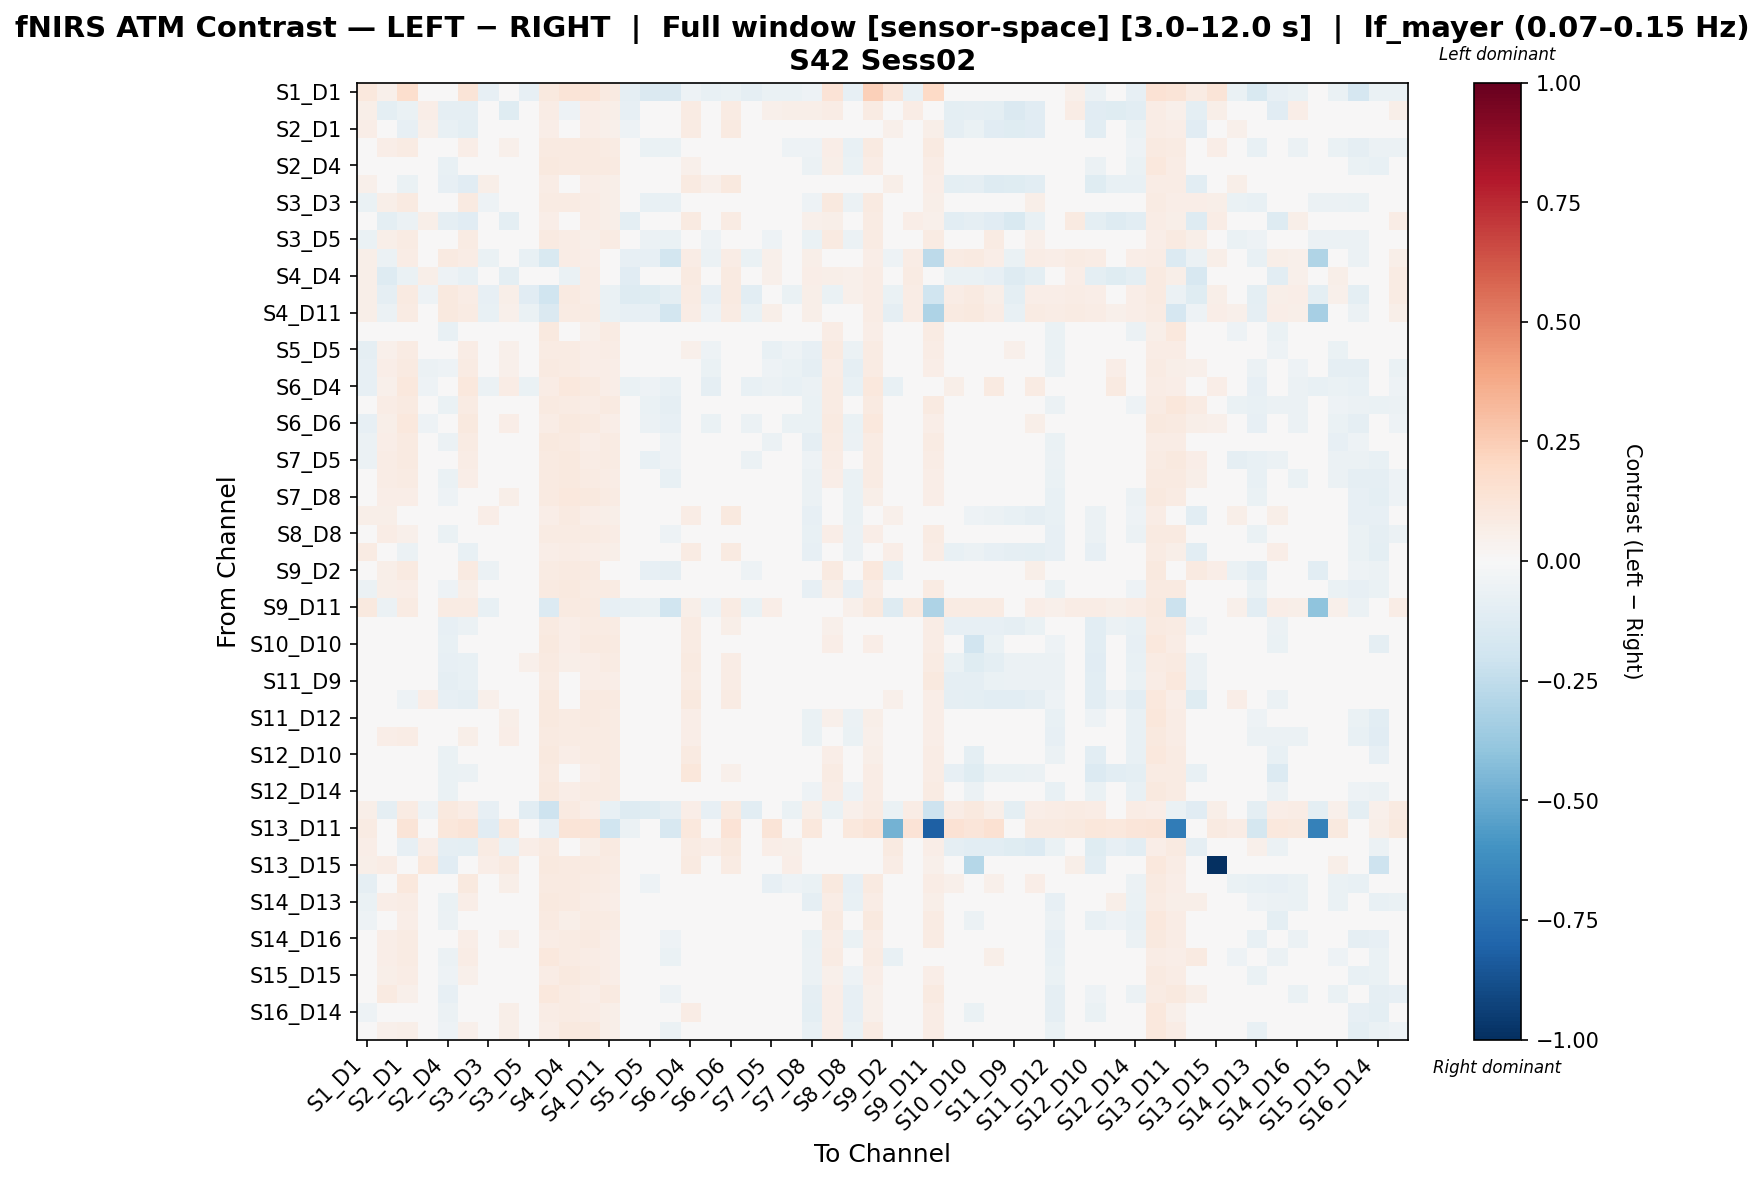

Values plotted in this chart, from the file beside it:
, S1_D1 hbo, S1_D3 hbo, S2_D1 hbo, S2_D2 hbo, S2_D4 hbo, S3_D1 hbo, S3_D3 hbo, S3_D4 hbo, S3_D5 hbo, S4_D2 hbo, S4_D4 hbo, S4_D6 hbo, S4_D11 hbo, S5_D3 hbo, S5_D5 hbo, S5_D7 hbo, S6_D4 hbo, S6_D5 hbo, S6_D6 hbo, S6_D8 hbo, S7_D5 hbo, S7_D7 hbo, S7_D8 hbo
S1_D1 hbo, 0.1022, 0.05405, 0.1718, 0.03259, -0.04607, 0.1307, -0.08132, 0.04404, -0.08293, 0.09734, 0.1303, 0.128, 0.08807, -0.08839, -0.1407, -0.1415, -0.0504, -0.07375, -0.06953, -0.09129, -0.06427, -0.06944, -0.05025
S1_D3 hbo, 0.05544, -0.101, -0.06704, 0.06503, -0.09247, -0.08934, 0.03946, -0.1214, 0.03265, 0.07683, -0.05015, 0.06396, 0.05704, -0.08538, 0.005509, 0.01033, 0.07814, 0.0383, 0.07915, 0.01978, 0.05335, 0.0585, 0.05746
S2_D1 hbo, 0.06499, -0.03645, -0.08067, 0.05146, -0.07344, -0.09664, 0.04969, -0.04556, 0.02735, 0.06381, 0.02828, 0.06883, 0.0545, -0.05394, 0.01417, 0.04801, 0.08439, 0.04908, 0.09114, 0.02988, 0.0438, 0.04833, -0.02122
S2_D2 hbo, -0.02416, 0.06328, 0.08198, -0.01536, -0.02563, 0.06786, -0.03762, 0.05232, -0.02547, 0.0913, 0.09212, 0.0862, 0.08516, -0.0326, -0.06896, -0.06485, 0.01815, -0.03859, -0.01806, -0.03792, -0.03329, -0.05183, -0.05273
S2_D4 hbo, -0.03123, 0.02836, 0.04543, 0.02078, -0.07262, 0.0156, 0.01126, 0.03505, 0.007377, 0.09892, 0.0909, 0.09359, 0.08851, -0.0377, -0.03193, -0.02476, 0.05255, -0.01323, 0.01909, -0.03165, -0.0139, -0.02058, -0.05861
S3_D1 hbo, 0.05298, -0.01158, -0.06313, 0.04387, -0.07884, -0.1112, 0.05532, -0.04247, 0.03533, 0.07516, 0.04135, 0.06861, 0.06237, -0.0332, 0.01699, 0.04666, 0.091, 0.05159, 0.09475, 0.02889, 0.04084, 0.04291, -0.02273
S3_D3 hbo, -0.06708, 0.05803, 0.09164, -0.0473, -0.02976, 0.0873, -0.05215, 0.04811, -0.01716, 0.08577, 0.08279, 0.07215, 0.05587, -0.02581, -0.07608, -0.07669, 0.008055, -0.0451, -0.01387, -0.03831, -0.0395, -0.04276, -0.05069
S3_D4 hbo, 0.02953, -0.09603, -0.05998, 0.05806, -0.08795, -0.1148, 0.02946, -0.101, 0.02354, 0.06356, 0.0003438, 0.07469, 0.05767, -0.09721, 0.01359, 0.03392, 0.0896, 0.02078, 0.08583, 0.004885, 0.03476, 0.03855, 0.05202
S3_D5 hbo, -0.06893, 0.06246, 0.08195, -0.04377, -0.04048, 0.08116, -0.03606, 0.04562, -0.02894, 0.08767, 0.07305, 0.06125, 0.0784, -0.03084, -0.06154, -0.06761, -0.00132, -0.05164, -0.01211, -0.04922, -0.0514, -0.04424, -0.06684
S4_D2 hbo, 0.05761, -0.05736, 0.07052, -0.03954, 0.09006, 0.07074, -0.06594, 0.04164, -0.07643, -0.1514, 0.07794, 0.06893, -0.04233, -0.07963, -0.08573, -0.1857, 0.07179, -0.05943, 0.07525, -0.06743, 0.05303, -0.0462, 0.05633
S4_D4 hbo, 0.05526, -0.1271, -0.06807, 0.05756, -0.05386, -0.07242, 0.03084, -0.09486, 0.01132, 0.02815, -0.06514, 0.0753, 0.04763, -0.1099, -0.004083, 0.02732, 0.09064, 0.03285, 0.09245, 0.02008, 0.05291, 0.04971, 0.0674
S4_D6 hbo, 0.05746, -0.08888, 0.09117, -0.05366, 0.09773, 0.07717, -0.08536, 0.05473, -0.1095, -0.2008, 0.0902, 0.07746, -0.06485, -0.1277, -0.1237, -0.09451, 0.08323, -0.08327, 0.09146, -0.1065, 0.04552, -0.06933, 0.05864
S4_D11 hbo, 0.05837, -0.06217, 0.07922, -0.02735, 0.09486, 0.08238, -0.07789, 0.05222, -0.06653, -0.1436, 0.08406, 0.08146, -0.0671, -0.08417, -0.08124, -0.1847, 0.07279, -0.05346, 0.07892, -0.06441, 0.05996, -0.04614, 0.06015
S5_D3 hbo, -0.03541, 0.02973, 0.02401, -0.007927, -0.07171, 0.01982, -0.000394, -0.009316, 0.01207, 0.09632, 0.0235, 0.05189, 0.07967, -0.03815, -0.03275, -0.02067, 0.029, -0.003328, 0.0222, -0.03326, -0.01624, -0.002097, -0.03609
S5_D5 hbo, -0.08707, 0.05009, 0.08568, -0.04988, -0.04827, 0.07797, -0.02918, 0.05139, 0.003084, 0.08006, 0.07906, 0.06406, 0.07202, -0.02132, -0.04706, -0.04427, 0.05269, -0.05254, 0.0006075, -0.03796, -0.07459, -0.05151, -0.08104
S5_D7 hbo, -0.08058, 0.06834, 0.08903, -0.06041, -0.05185, 0.08364, -0.0257, 0.05398, 0.0168, 0.08662, 0.08458, 0.06925, 0.06835, 0.005962, -0.006774, -0.01902, 0.03769, -0.06539, -0.01887, -0.01128, -0.05011, -0.06931, -0.08922
S6_D4 hbo, -0.08305, 0.05045, 0.1093, -0.05222, -0.01883, 0.1074, -0.061, 0.07199, -0.06845, 0.07565, 0.108, 0.09226, 0.06492, -0.06898, -0.05236, -0.07447, -0.01712, -0.0888, -0.03379, -0.07272, -0.05977, -0.07364, -0.06163
S6_D5 hbo, -0.04336, 0.07674, 0.09088, -0.03815, -0.06349, 0.08418, -0.01459, 0.02819, -0.001704, 0.09195, 0.08362, 0.07364, 0.08717, 0.007304, -0.06853, -0.0875, -0.007717, -0.02713, -0.0169, -0.0475, -0.03663, -0.04117, -0.06598
S6_D6 hbo, -0.08279, 0.05738, 0.1047, -0.05462, -0.04301, 0.101, -0.03553, 0.06451, -0.01856, 0.07662, 0.1004, 0.09042, 0.06957, -0.01985, -0.05987, -0.08094, 0.007241, -0.0647, -0.01886, -0.05856, -0.04846, -0.06494, -0.06808
S6_D8 hbo, -0.06179, 0.06911, 0.09322, -0.02395, -0.05634, 0.08145, -0.01746, 0.02996, 0.01315, 0.09796, 0.08786, 0.06466, 0.08334, -0.02424, -0.04811, -0.05181, 0.02797, -0.04703, -0.00729, -0.03722, -0.06061, -0.03781, -0.08928
S7_D5 hbo, -0.05953, 0.07157, 0.09254, -0.0214, -0.04753, 0.07606, -0.0125, 0.04839, -0.009253, 0.091, 0.09429, 0.0735, 0.0816, -0.01412, -0.07674, -0.05441, 0.01693, -0.03636, -0.0008302, -0.06109, -0.04038, -0.0298, -0.05221
S7_D7 hbo, -0.03805, 0.07798, 0.08283, -0.02411, -0.06327, 0.06525, -0.005336, 0.0433, 0.00348, 0.08948, 0.09495, 0.08547, 0.07727, 0.00364, -0.04046, -0.07443, 0.008901, -0.02992, -0.001994, -0.03136, -0.003859, -0.04735, -0.06129
S7_D8 hbo, -0.03749, 0.06554, 0.06527, 0.003051, -0.05464, 0.04707, 0.004606, 0.05903, -0.003342, 0.09211, 0.1071, 0.09412, 0.08078, -0.01599, -0.04945, -0.03954, 0.03165, -0.0156, 0.01323, -0.04503, -0.009789, -0.02225, -0.05577
S8_D6 hbo, 0.06243, 0.055, -0.03248, 0.01639, -0.0469, -0.04475, 0.0689, 0.03921, 0.04573, 0.06971, 0.0869, 0.06555, 0.06012, 0.01854, 0.01585, 0.01496, 0.07119, 0.04064, 0.1003, 0.01202, 0.04211, 0.000603, -0.07983
S8_D8 hbo, -0.02969, 0.07112, 0.05352, -0.006734, -0.06694, 0.03534, 0.008458, 0.03631, 0.01004, 0.08348, 0.08216, 0.07976, 0.0739, 1.751658011821056e-05, -0.03342, -0.05049, 0.02045, -0.005752, 0.01767, -0.03233, -0.005508, -0.02168, -0.07075
S8_D15 hbo, 0.07946, 0.04117, -0.05477, 0.03449, -0.04321, -0.0747, 0.0451, 0.0439, 0.02572, 0.06319, 0.07659, 0.06303, 0.05562, -0.001611, 0.006929, 0.03798, 0.08511, 0.0446, 0.09292, 0.01852, 0.03971, 0.01303, -0.08054
S9_D2 hbo, -0.003546, 0.05932, 0.09221, -0.008768, -0.02054, 0.09026, -0.05474, 0.04629, -0.0185, 0.0816, 0.09349, 0.09027, 0.03993, -0.03145, -0.07883, -0.08953, -0.002645, -0.04245, -0.02377, -0.05163, -0.01886, -0.03487, -0.03132
S9_D9 hbo, -0.05641, 0.05861, 0.0672, -0.01965, -0.0536, 0.05807, 0.001082, 0.04926, 0.006218, 0.0892, 0.09381, 0.08358, 0.08061, -0.01303, -0.03975, -0.04434, 0.0232, -0.0223, 0.0168, -0.04061, -0.02129, -0.04522, -0.07991
S9_D11 hbo, 0.09638, -0.05632, 0.07881, -0.00786, 0.08019, 0.08161, -0.07046, 0.04924, -0.03657, -0.1386, 0.09068, 0.09287, -0.0794, -0.07446, -0.06317, -0.1975, 0.05587, -0.05018, 0.08348, -0.06379, 0.06533, -0.04925, 0.04374
S10_D9 hbo, 0.00508, -0.003485, -0.01296, 0.03447, -0.07939, -0.05694, 0.03297, -0.00683, 0.02756, 0.09283, 0.06852, 0.08443, 0.08578, -0.02781, -0.01039, 0.009793, 0.0839, 0.02087, 0.06236, -0.007047, 0.005312, 0.01738, -0.03784
S10_D10 hbo, -0.01468, 0.02775, 0.037, 0.04376, -0.076, -0.003996, 0.03522, 0.02187, 0.03308, 0.1008, 0.07026, 0.09129, 0.09043, -0.0137, -0.01056, 0.005932, 0.07895, 0.01105, 0.04356, -0.002974, 0.001986, 0.006096, -0.03907
S10_D12 hbo, -0.001268, 0.004171, -0.03078, 0.02109, -0.0852, -0.07442, 0.0468, -0.01008, 0.0521, 0.0926, 0.05691, 0.06997, 0.08355, -0.004932, 0.01033, 0.02256, 0.08857, 0.02627, 0.07112, 0.01815, 0.006091, 0.006082, -0.04841
S11_D9 hbo, 0.001396, -0.002172, -0.03699, 0.00949, -0.08807, -0.075, 0.03785, -0.02262, 0.04416, 0.08217, 0.04388, 0.06524, 0.06362, -0.02395, 0.01943, 0.0133, 0.08194, 0.02955, 0.07799, 0.01104, 0.02244, 0.009316, -0.04341
S11_D11 hbo, 0.02735, -0.01703, -0.05237, 0.06444, -0.08204, -0.09216, 0.05347, 0.003344, 0.04544, 0.09819, 0.04267, 0.09238, 0.08842, -0.03778, 0.0212, 0.03596, 0.1001, 0.02597, 0.08015, 0.001446, 0.03218, 0.02363, -0.03062
S11_D12 hbo, -0.03032, 0.04111, 0.04997, 0.01713, -0.03532, 0.03521, 0.01634, 0.06189, 0.01028, 0.09532, 0.08081, 0.08916, 0.08409, -0.01907, -0.03272, -0.01587, 0.06262, -0.008393, 0.02553, -0.02426, -0.0184, -0.02029, -0.06258
S11_D13 hbo, -0.03512, 0.06699, 0.07594, 0.02902, -0.0196, 0.05751, 0.01573, 0.06749, 0.01676, 0.09168, 0.08103, 0.07927, 0.08129, -0.006493, -0.0442, -0.01522, 0.06858, -0.01526, 0.01768, -0.02974, -0.03303, -0.01775, -0.06719
S12_D10 hbo, -0.02519, 0.01995, 0.02499, 0.02218, -0.06761, -0.004762, 0.02491, 0.02905, 0.02577, 0.09763, 0.0684, 0.08222, 0.08589, -0.01672, -0.01056, 0.007731, 0.08803, 0.004524, 0.04204, 0.000424, -0.02322, -0.005892, -0.04359
S12_D12 hbo, -0.01718, -0.01884, 0.003452, 0.03215, -0.06976, -0.06176, 0.02134, -0.04657, 0.04582, 0.09168, 0.0249, 0.0647, 0.07936, -0.03122, 0.0145, 0.02704, 0.1147, 0.01357, 0.05053, 0.00988, -0.01505, 0.02352, 0.004308
S12_D14 hbo, -0.04197, 0.03206, 0.04543, 0.009148, -0.0667, 0.02249, 0.02527, 0.01676, 0.02186, 0.09404, 0.06477, 0.07977, 0.08381, -0.02475, -0.01439, -0.01045, 0.04258, -0.007101, 0.03481, -0.0189, -0.002441, -0.007605, -0.0531
S13_D6 hbo, 0.06056, -0.09174, 0.08318, -0.05314, 0.09613, 0.07166, -0.08439, 0.03144, -0.1078, -0.2079, 0.09099, 0.07024, -0.07356, -0.1276, -0.1233, -0.0915, 0.06448, -0.08475, 0.09044, -0.1088, 0.04176, -0.06839, 0.05797
S13_D11 hbo, 0.0788, -0.01862, 0.1308, 0.02574, 0.1125, 0.1254, -0.1128, 0.1035, 0.01853, -0.0829, 0.1308, 0.1252, -0.1999, -0.06107, -0.01791, -0.1576, 0.1017, 0.01116, 0.1381, -0.02164, 0.1326, -0.001552, 0.1049
S13_D13 hbo, 0.06807, 0.004033, -0.07847, 0.06968, -0.09237, -0.09874, 0.07923, -0.05843, 0.06427, 0.08614, 0.005765, 0.05712, 0.09206, -0.0166, 0.02068, 0.03807, 0.08133, 0.06999, 0.09924, 0.02961, 0.06414, 0.05496, -0.01003
S13_D15 hbo, 0.06153, 0.07356, 0.01831, 0.1079, -0.1114, -0.001364, 0.06686, 0.09057, 0.0386, 0.09442, 0.08935, 0.08672, 0.08228, 0.02442, 0.01703, 0.03941, 0.09314, 0.04786, 0.08427, 0.008365, 0.04367, 0.06848, -0.03009
S14_D12 hbo, -0.08821, 0.04889, 0.1055, -0.02224, -0.01238, 0.1004, -0.03456, 0.05697, -0.02098, 0.08789, 0.09323, 0.0855, 0.07532, -0.04159, -0.05465, -0.03311, 0.04807, -0.04524, -0.003483, -0.03365, -0.08545, -0.05279, -0.06963
S14_D13 hbo, -0.06486, 0.06981, 0.0757, -0.02469, -0.06724, 0.06796, -0.004814, 0.03403, 0.02447, 0.09502, 0.08597, 0.075, 0.06367, -0.006214, -0.007683, -0.03053, 0.03217, -0.02608, 0.005852, 0.003237, -0.02316, -0.04915, -0.09367
S14_D14 hbo, -0.05444, 0.02103, 0.06433, 0.01123, -0.05543, 0.02883, 0.01649, 0.00953, 0.01017, 0.09038, 0.05744, 0.08326, 0.07842, -0.03775, -0.02984, -0.01695, 0.04068, -0.01725, 0.02523, -0.02348, -0.02381, -0.008647, -0.03278
S14_D16 hbo, -0.04203, 0.06492, 0.08356, -0.01504, -0.04211, 0.06818, -0.004309, 0.05421, 0.001928, 0.07764, 0.08444, 0.09011, 0.06833, -0.007549, -0.0223, -0.05252, 0.01692, -0.02939, 0.007336, -0.02225, -0.01192, -0.04118, -0.06499
S15_D13 hbo, -0.0314, 0.06967, 0.08263, -0.02531, -0.05689, 0.07249, -0.04619, 0.02183, 0.01338, 0.1024, 0.08514, 0.07246, 0.06723, 0.0008457, -0.03629, -0.06706, 0.02078, -0.01513, -0.005388, -0.04302, -0.03238, -0.03789, -0.05784
S15_D15 hbo, -0.03879, 0.06105, 0.07084, -0.02434, -0.05086, 0.05316, -0.004643, 0.04575, 0.001154, 0.07665, 0.09656, 0.08323, 0.06576, -0.01797, -0.04505, -0.0485, 0.03244, -0.01811, 0.01852, -0.04961, -0.01548, -0.02757, -0.05963
S15_D16 hbo, -0.04301, 0.08917, 0.05361, -0.03433, -0.08241, 0.04887, 0.01219, 0.04245, 0.02885, 0.1042, 0.08296, 0.06937, 0.08833, 0.02964, -0.01425, -0.05276, 0.02617, -0.01112, 0.006572, -0.01947, -0.005564, -0.0474, -0.08816
S16_D14 hbo, -0.05264, 0.04045, 0.04602, -0.009736, -0.05881, 0.03083, 0.01647, 0.0614, 0.02754, 0.07647, 0.08399, 0.07475, 0.06005, -0.005636, 0.003892, -0.001093, 0.07744, -0.01159, 0.04315, 0.0005074, -0.02466, -0.03617, -0.09494
S16_D16 hbo, -0.04889, 0.05, 0.06041, -0.02806, -0.05, 0.05065, -0.01567, 0.05772, -0.01215, 0.06809, 0.09928, 0.09566, 0.05721, -0.01702, -0.03027, -0.05898, 0.01972, -0.04005, 0.004272, -0.03567, -0.01363, -0.0454, -0.0745
